Photos from the image-classification dataset "Induk anak huruf di atas" in the GitHub repository muharismrgn/Lampung-Script-Classification. Its 86 classes are: ANG, BAN, BANG, BAR, BEE, CAN, CANG, CAR, CEE, DAN, DANG, DAR, DEE, GAN, GANG, GAR, GEE, GHAN, GHANG, GHAR, GHE, GHEE, GHE with diacritic, GHI, HAN, HANG, HAR, HEE, JAN, JANG, JAR, JEE, KAN, KANG, KAR, KEE, LAN, LANG, LAR, LEE, MAN, MANG, MAR, MEE, NAN, NANG, NAR, NEE, NGAN, NGANG, NGAR, NGE, NGEE, NGE with diacritic, NGI, NYAN, NYANG, NYAR, NYE, NYEE, NYE with diacritic, NYI, PAN, PANG, PAR, PEE, RAN, RANG, RAR, REE, SAN, SANG, SAR, SEE, TAN, TANG, TAR, TEE, WAN, WANG, WAR, WEE, YAN, YANG, YAR, YEE.

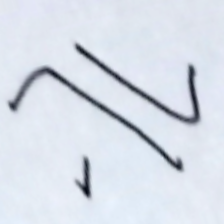
Label: GHE

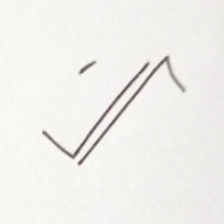
Label: GHANG

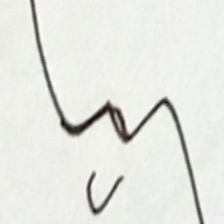
Label: NYEE

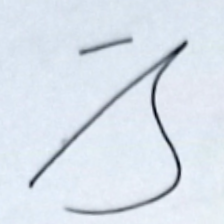
Label: DANG

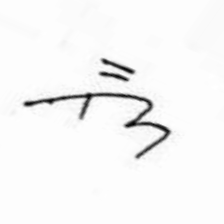
Label: JAN

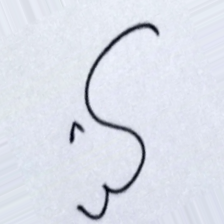
Label: YEE
